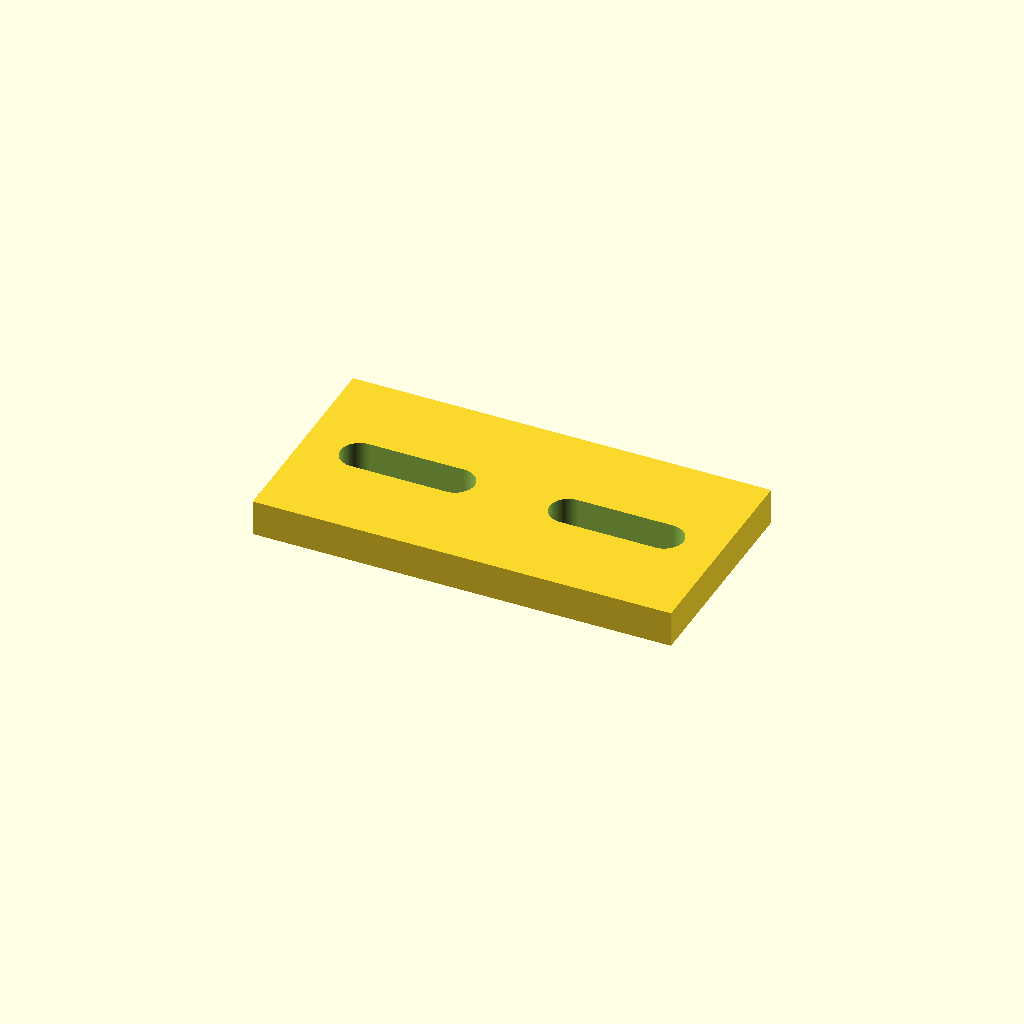
Cell 1: rendered with the file's own defaults.
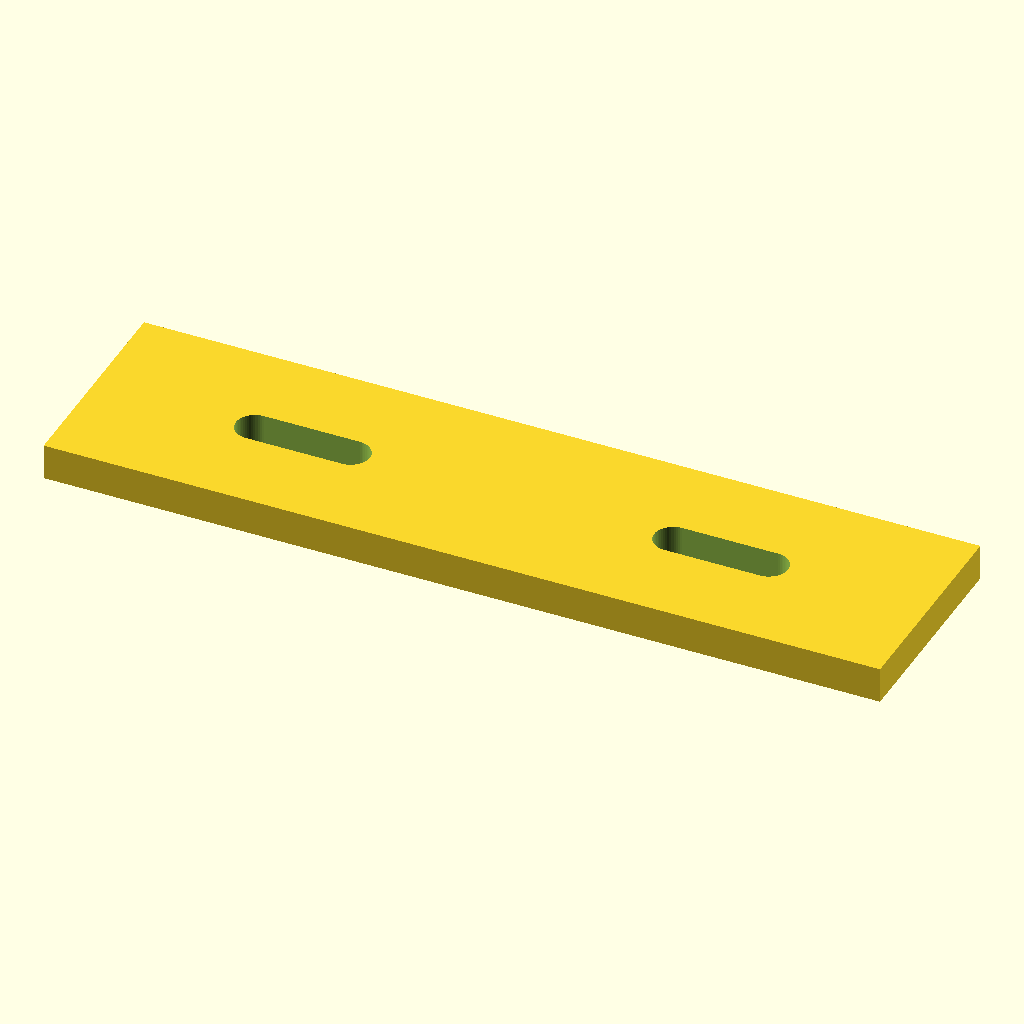
Cell 2: plate_l = 70 (everything else at default).
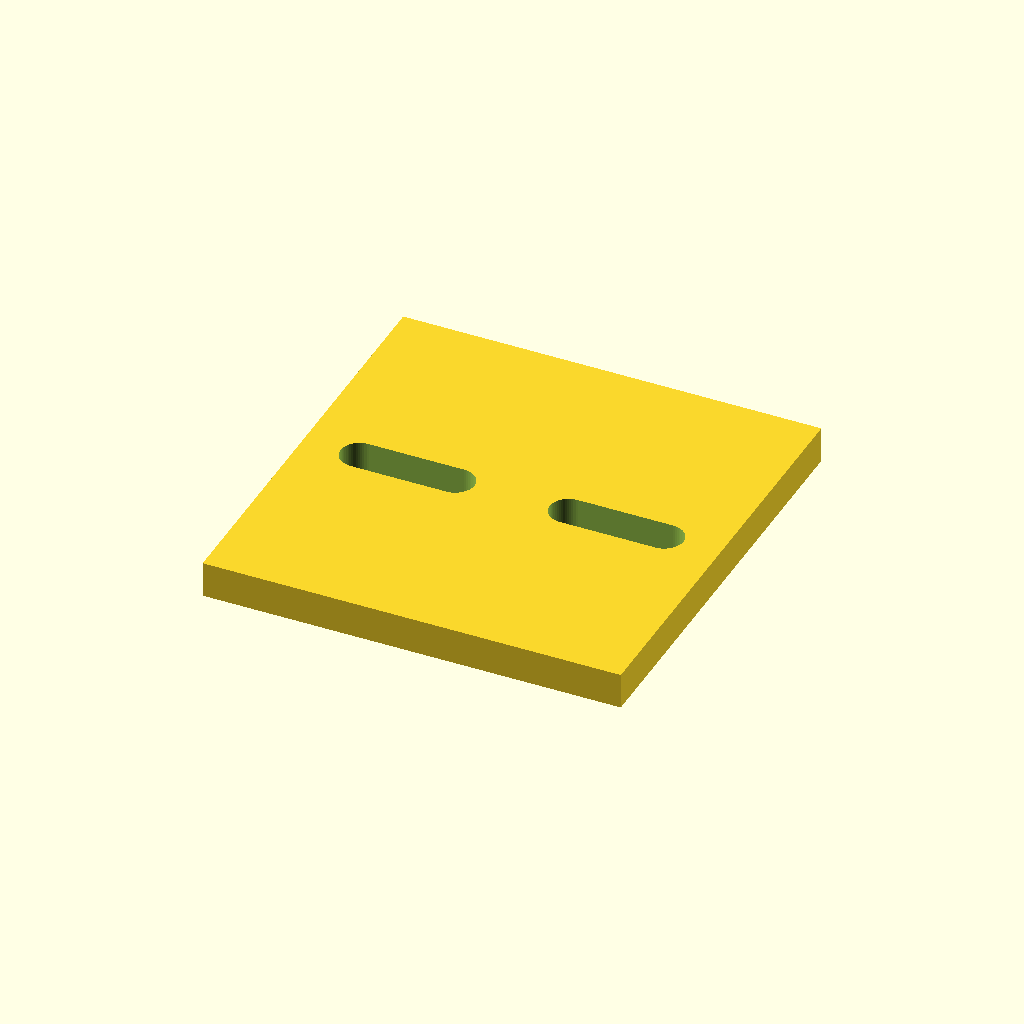
Cell 3: plate_w = 36 (everything else at default).
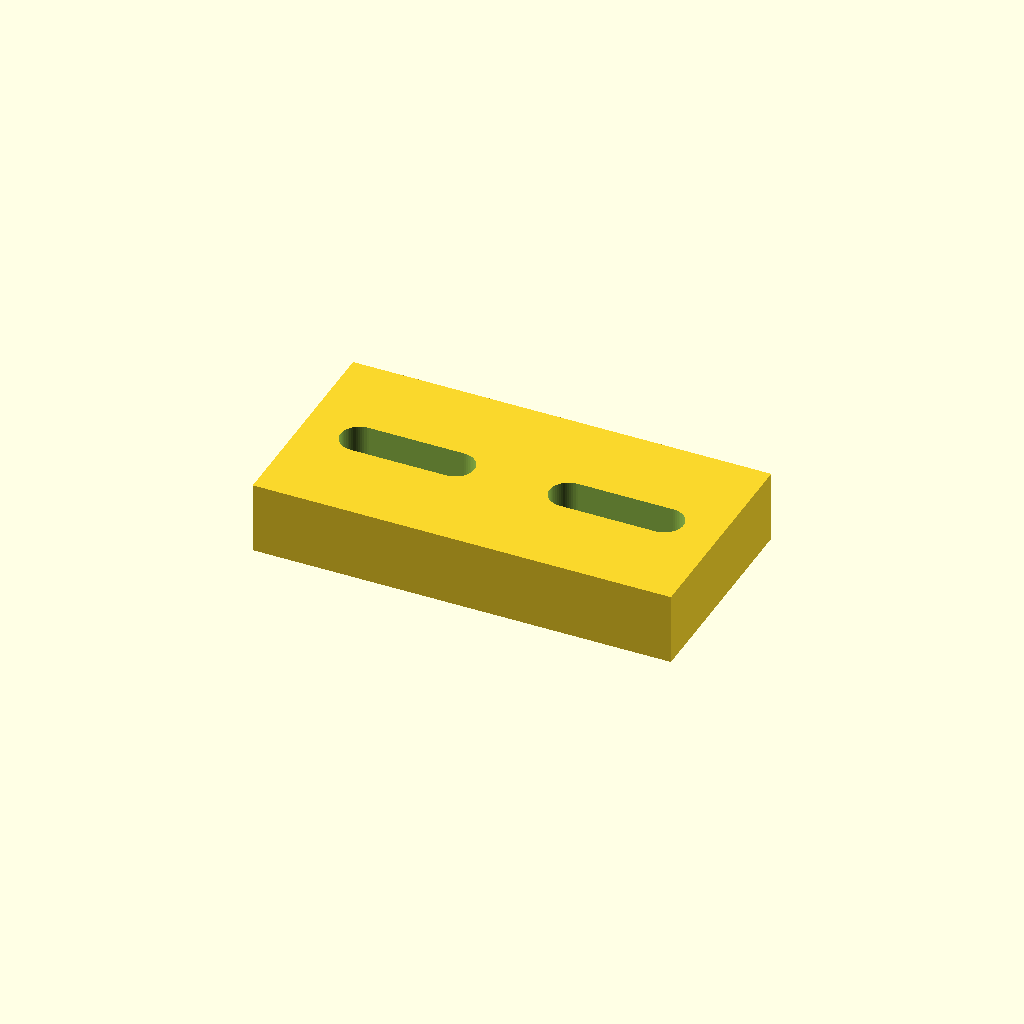
Cell 4: plate_t = 6 (everything else at default).
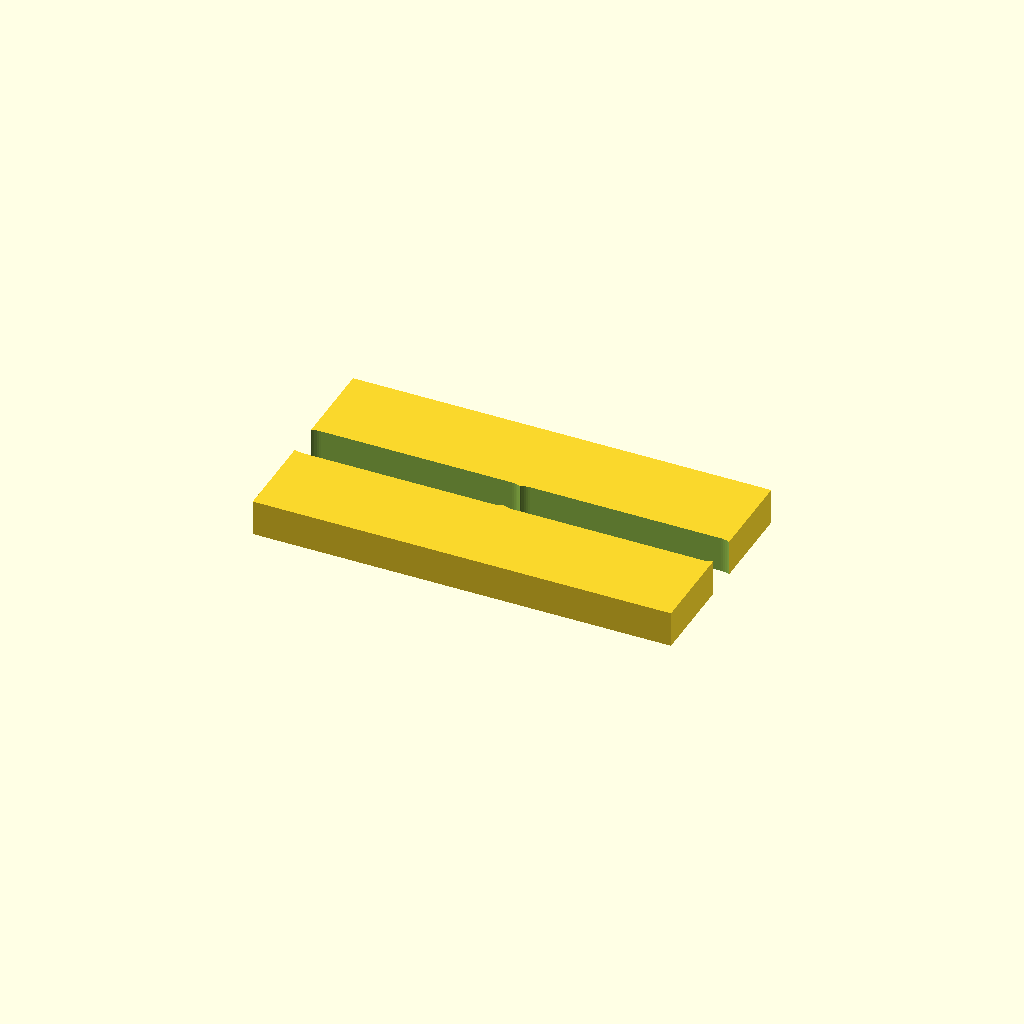
Cell 5: slot_l = 16 (everything else at default).
All cells are drawn from one camera (rotation 55°, 0°, 25°, orthographic, colour scheme Cornfield), so only the parameter changes between them.
OpenSCAD source file optional_data/data/parts/part_0830.scad:
// Limit-switch mounting plate.
$fn = 60;
eps = 0.02;
plate_l = 35;
plate_w = 18;
plate_t = 3;
slot_l = 8;
module slot(x) { hull() { translate([x-slot_l/2,0,-plate_t/2-eps]) cylinder(d=3.2,h=plate_t+2*eps); translate([x+slot_l/2,0,-plate_t/2-eps]) cylinder(d=3.2,h=plate_t+2*eps); } }
difference() { cube([plate_l,plate_w,plate_t],center=true); slot(-plate_l/4); slot(plate_l/4); }
Parameter table extracted from the source (name, type, default, range or options):
eps: number, default 0.02
plate_l: number, default 35
plate_w: number, default 18
plate_t: number, default 3
slot_l: number, default 8
